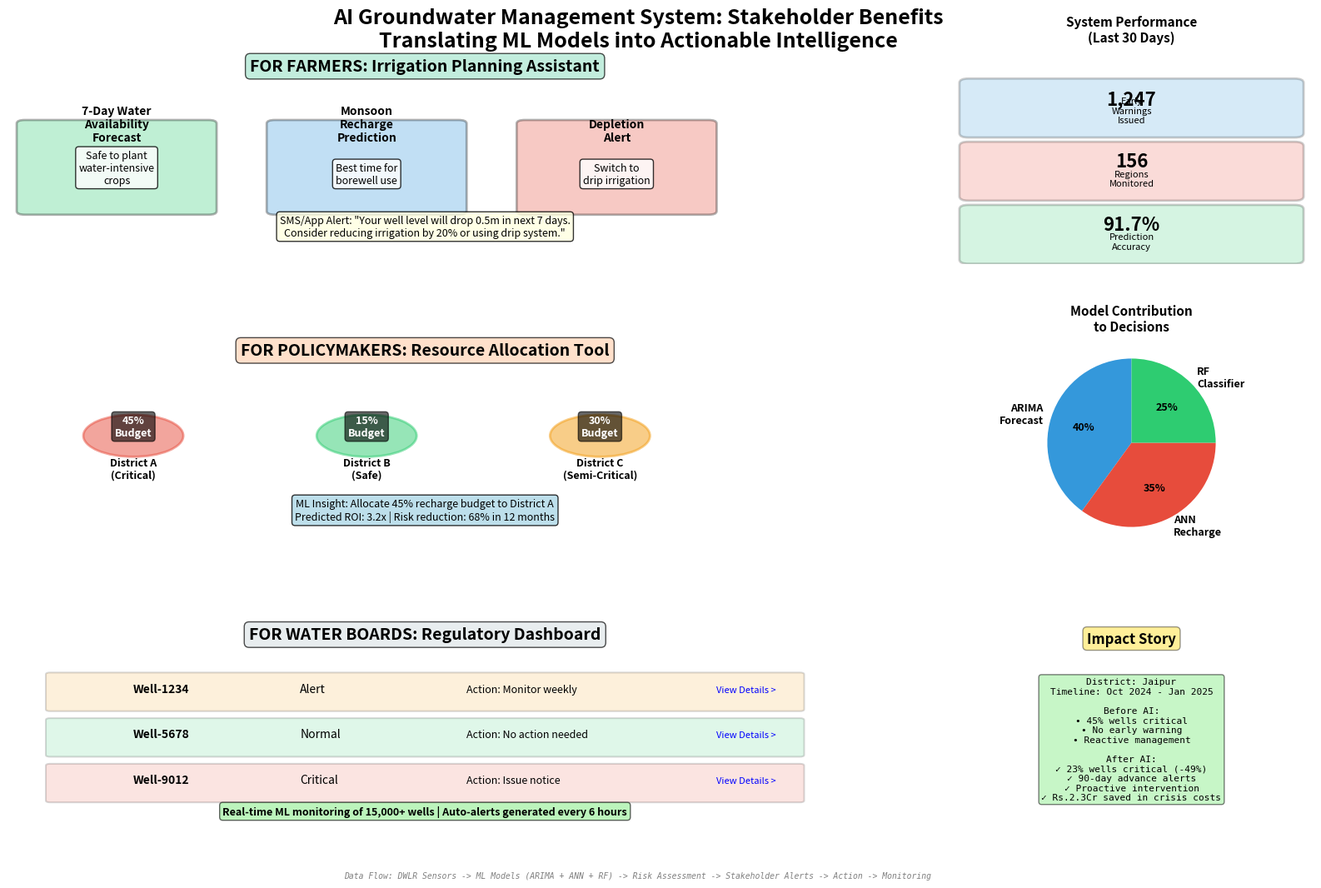

Write the Python code that produced this figure.
# Computes and visualizes water security metrics, extraction thresholds, and stakeholder economic value.
"""
VISUALIZATION 3: STAKEHOLDER VALUE DEMONSTRATION
Shows: How different users (farmers, policymakers, water boards) use the system
"""

print("="*60)
print("Starting Stakeholder Dashboard Visualization...")
print("="*60)

import matplotlib
matplotlib.use('Agg')  # Use non-interactive backend for Windows
import matplotlib.pyplot as plt
import numpy as np
import pandas as pd
from matplotlib.patches import FancyBboxPatch, Circle
import matplotlib.patches as mpatches

print("✓ Libraries imported successfully")
print("✓ Creating multi-stakeholder dashboard...")

# Create multi-stakeholder dashboard
fig = plt.figure(figsize=(18, 11))
fig.suptitle('AI Groundwater Management System: Stakeholder Benefits\nTranslating ML Models into Actionable Intelligence', 
             fontsize=18, fontweight='bold', y=0.98)

# Define grid
gs = fig.add_gridspec(3, 3, hspace=0.35, wspace=0.3, 
                      left=0.08, right=0.95, top=0.93, bottom=0.08)

print("✓ Grid layout created")

# ========== FOR FARMERS ==========
print("✓ Creating farmer panel...")
ax1 = fig.add_subplot(gs[0, :2])
ax1.axis('off')
ax1.set_xlim(0, 10)
ax1.set_ylim(0, 6)

# Title
ax1.text(5, 5.5, 'FOR FARMERS: Irrigation Planning Assistant', 
         fontsize=14, fontweight='bold', ha='center',
         bbox=dict(boxstyle='round', facecolor='#a8e6cf', alpha=0.7))

# Feature boxes
features = [
    ('7-Day Water\nAvailability\nForecast', 'Safe to plant\nwater-intensive\ncrops', '#2ecc71'),
    ('Monsoon\nRecharge\nPrediction', 'Best time for\nborewell use', '#3498db'),
    ('Depletion\nAlert', 'Switch to\ndrip irrigation', '#e74c3c')
]

for i, (title, desc, color) in enumerate(features):
    x_pos = 1 + i * 3
    # Box
    box = FancyBboxPatch((x_pos-0.8, 1.5), 2.2, 2.5, 
                         boxstyle="round,pad=0.1", 
                         edgecolor='black', facecolor=color, 
                         alpha=0.3, linewidth=2)
    ax1.add_patch(box)
    # Title
    ax1.text(x_pos+0.3, 3.5, title, fontsize=10, fontweight='bold', ha='center')
    # Description
    ax1.text(x_pos+0.3, 2.3, desc, fontsize=9, ha='center', 
            bbox=dict(boxstyle='round', facecolor='white', alpha=0.8))

# Example farmer message
ax1.text(5, 0.8, 'SMS/App Alert: "Your well level will drop 0.5m in next 7 days.\nConsider reducing irrigation by 20% or using drip system."', 
         fontsize=9, ha='center', style='italic',
         bbox=dict(boxstyle='round', facecolor='lightyellow', alpha=0.8))

# ========== FOR POLICYMAKERS ==========
print("✓ Creating policymaker panel...")
ax2 = fig.add_subplot(gs[1, :2])
ax2.axis('off')
ax2.set_xlim(0, 10)
ax2.set_ylim(0, 6)

ax2.text(5, 5.5, 'FOR POLICYMAKERS: Resource Allocation Tool', 
         fontsize=14, fontweight='bold', ha='center',
         bbox=dict(boxstyle='round', facecolor='#ffd3b6', alpha=0.7))

# Map-like visualization
districts = ['District A\n(Critical)', 'District B\n(Safe)', 'District C\n(Semi-Critical)']
budget_allocation = [45, 15, 30]  # Percentage
risk_colors = ['#e74c3c', '#2ecc71', '#f39c12']

for i, (district, budget, color) in enumerate(zip(districts, budget_allocation, risk_colors)):
    x_pos = 1.5 + i * 2.8
    
    # Circle representing district
    circle = Circle((x_pos, 3.2), 0.6, color=color, alpha=0.5, edgecolor='black', linewidth=2)
    ax2.add_patch(circle)
    
    ax2.text(x_pos, 3.2, f'{budget}%\nBudget', fontsize=9, ha='center', 
            fontweight='bold', color='white',
            bbox=dict(boxstyle='round', facecolor='black', alpha=0.6))
    ax2.text(x_pos, 2.0, district, fontsize=9, ha='center', fontweight='bold')

# Policy recommendations
ax2.text(5, 0.8, 'ML Insight: Allocate 45% recharge budget to District A\n'
                'Predicted ROI: 3.2x | Risk reduction: 68% in 12 months', 
         fontsize=9, ha='center', style='italic',
         bbox=dict(boxstyle='round', facecolor='lightblue', alpha=0.8))

# ========== FOR WATER BOARDS ==========
print("✓ Creating water board panel...")
ax3 = fig.add_subplot(gs[2, :2])
ax3.axis('off')
ax3.set_xlim(0, 10)
ax3.set_ylim(0, 6)

ax3.text(5, 5.5, 'FOR WATER BOARDS: Regulatory Dashboard', 
         fontsize=14, fontweight='bold', ha='center',
         bbox=dict(boxstyle='round', facecolor='#dfe6e9', alpha=0.7))

# Monitoring panels
wells = ['Well-1234', 'Well-5678', 'Well-9012']
statuses = ['Alert', 'Normal', 'Critical']
actions = ['Monitor weekly', 'No action needed', 'Issue notice']
action_colors = ['#f39c12', '#2ecc71', '#e74c3c']

for i, (well, status, action, color) in enumerate(zip(wells, statuses, actions, action_colors)):
    y_pos = 4.0 - i * 1.3
    
    # Panel background
    box = FancyBboxPatch((0.5, y_pos-0.5), 9, 1, 
                         boxstyle="round,pad=0.05", 
                         edgecolor='black', facecolor=color, 
                         alpha=0.15, linewidth=1.5)
    ax3.add_patch(box)
    
    ax3.text(1.5, y_pos, well, fontsize=10, fontweight='bold')
    ax3.text(3.5, y_pos, status, fontsize=10)
    ax3.text(5.5, y_pos, f'Action: {action}', fontsize=9, style='italic')
    ax3.text(8.5, y_pos, 'View Details >', fontsize=8, color='blue', style='italic')

# Real-time indicator
ax3.text(5, 0.5, 'Real-time ML monitoring of 15,000+ wells | Auto-alerts generated every 6 hours', 
         fontsize=9, ha='center', fontweight='bold',
         bbox=dict(boxstyle='round', facecolor='lightgreen', alpha=0.6))

# ========== SYSTEM PERFORMANCE METRICS ==========
print("✓ Creating performance metrics...")
ax4 = fig.add_subplot(gs[0, 2])

metrics_data = ['Early\nWarnings\nIssued', 'Regions\nMonitored', 'Prediction\nAccuracy']
values = ['1,247', '156', '91.7%']
colors_metric = ['#3498db', '#e74c3c', '#2ecc71']

y_positions = [3.5, 2, 0.5]
for i, (metric, value, color, y_pos) in enumerate(zip(metrics_data, values, colors_metric, y_positions)):
    # Background box
    box = FancyBboxPatch((0.2, y_pos-0.4), 3.6, 1.2, 
                         boxstyle="round,pad=0.1", 
                         edgecolor='black', facecolor=color, 
                         alpha=0.2, linewidth=2)
    ax4.add_patch(box)
    
    ax4.text(2, y_pos+0.3, value, fontsize=16, fontweight='bold', ha='center')
    ax4.text(2, y_pos-0.15, metric, fontsize=8, ha='center')

ax4.set_xlim(0, 4)
ax4.set_ylim(0, 5)
ax4.axis('off')
ax4.set_title('System Performance\n(Last 30 Days)', fontsize=11, fontweight='bold', pad=10)

# ========== MODEL CONTRIBUTION ==========
print("✓ Creating model contribution chart...")
ax5 = fig.add_subplot(gs[1, 2])

models = ['ARIMA\nForecast', 'ANN\nRecharge', 'RF\nClassifier']
contributions = [40, 35, 25]  # Percentage contribution to decision-making

wedges, texts, autotexts = ax5.pie(contributions, labels=models,
                                     colors=['#3498db', '#e74c3c', '#2ecc71'],
                                     autopct='%1.0f%%',
                                     startangle=90,
                                     textprops={'fontsize': 9, 'fontweight': 'bold'})

ax5.set_title('Model Contribution\nto Decisions', fontsize=11, fontweight='bold')

# ========== SUCCESS STORY ==========
print("✓ Creating success story panel...")
ax6 = fig.add_subplot(gs[2, 2])
ax6.axis('off')
ax6.set_xlim(0, 4)
ax6.set_ylim(0, 5)

ax6.text(2, 4.5, 'Impact Story', fontsize=12, fontweight='bold', ha='center',
        bbox=dict(boxstyle='round', facecolor='gold', alpha=0.4))

success_text = (
    "District: Jaipur\n"
    "Timeline: Oct 2024 - Jan 2025\n\n"
    "Before AI:\n"
    "• 45% wells critical\n"
    "• No early warning\n"
    "• Reactive management\n\n"
    "After AI:\n"
    "✓ 23% wells critical (-49%)\n"
    "✓ 90-day advance alerts\n"
    "✓ Proactive intervention\n"
    "✓ Rs.2.3Cr saved in crisis costs"
)

ax6.text(2, 2.2, success_text, fontsize=8, ha='center', va='center',
        bbox=dict(boxstyle='round', facecolor='lightgreen', alpha=0.5),
        family='monospace')

print("✓ All panels created")

# Add footer with data flow
fig.text(0.5, 0.03, 
         'Data Flow: DWLR Sensors -> ML Models (ARIMA + ANN + RF) -> Risk Assessment -> Stakeholder Alerts -> Action -> Monitoring',
         ha='center', fontsize=7, style='italic', color='gray', family='monospace')

print("✓ Saving figure...")
plt.savefig('stakeholder_dashboard.png', dpi=300, bbox_inches='tight')
print("="*60)
print("✓✓✓ SUCCESS! Saved: stakeholder_dashboard.png")
print("="*60)
plt.close()
